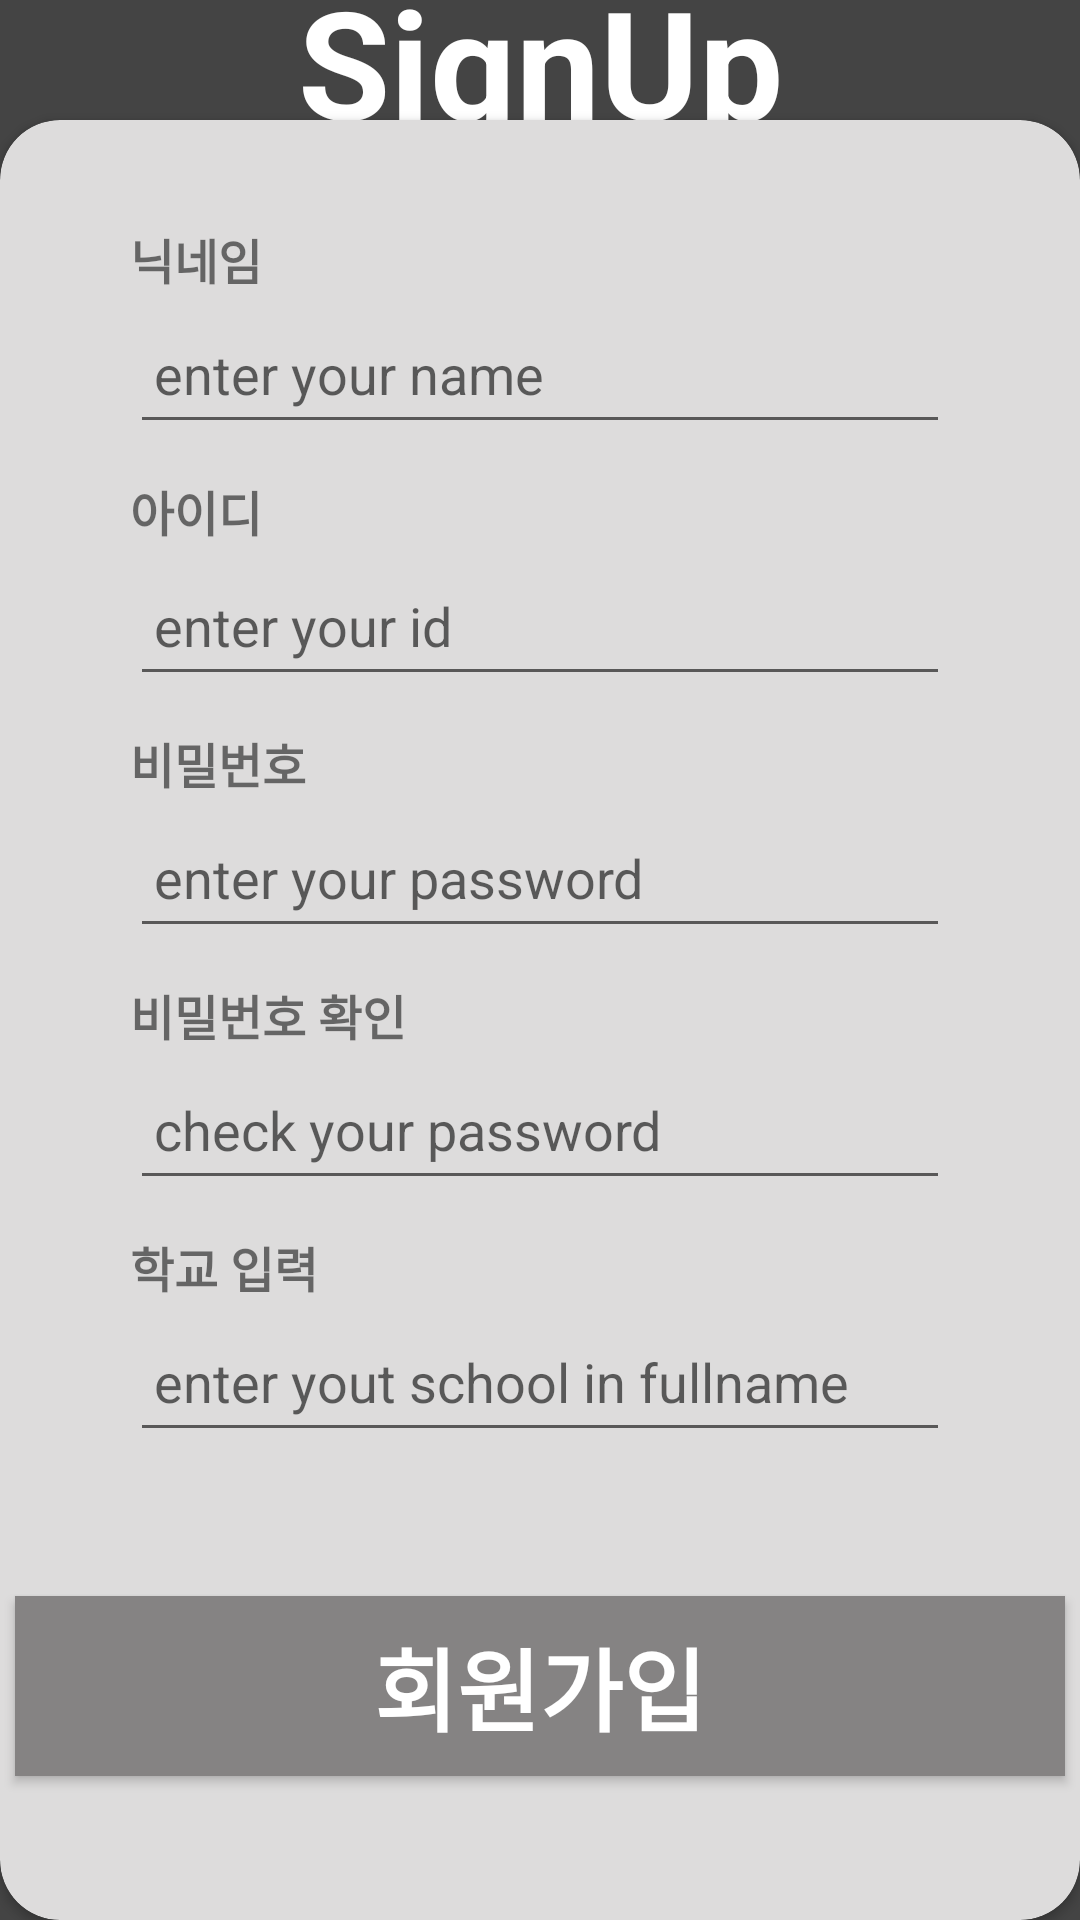

Layout XML and referenced resources for this Android screen:
<!-- AndroidManifest.xml: application theme AppTheme -->
<!-- res/layout/activity_sign_up.xml -->
<?xml version="1.0" encoding="utf-8"?>
<androidx.constraintlayout.widget.ConstraintLayout
    xmlns:android="http://schemas.android.com/apk/res/android"
    xmlns:app="http://schemas.android.com/apk/res-auto"
    xmlns:tools="http://schemas.android.com/tools"
    android:layout_width="match_parent"
    android:layout_height="match_parent"
    android:background="#444444"
    tools:context=".Ui.activity.SignInActivity">

    <androidx.cardview.widget.CardView
        android:id="@+id/signin_cardView"
        android:layout_width="match_parent"
        android:layout_height="600dp"
        android:backgroundTint="#DDDCDC"
        app:cardCornerRadius="20dp"
        app:layout_constraintBottom_toBottomOf="parent"
        app:layout_constraintEnd_toEndOf="parent"
        app:layout_constraintHorizontal_bias="0.0"
        app:layout_constraintStart_toStartOf="parent" >

        <androidx.constraintlayout.widget.ConstraintLayout
            android:layout_width="match_parent"
            android:layout_height="match_parent">

            <EditText
                android:id="@+id/signup_name"
                android:layout_width="0dp"
                android:layout_height="50dp"
                android:hint="enter your name"
                android:inputType="textPassword"
                android:paddingStart="8dp"
                app:layout_constraintBottom_toTopOf="@+id/guideline13"
                app:layout_constraintEnd_toStartOf="@+id/guideline17"
                app:layout_constraintHorizontal_bias="0.495"
                app:layout_constraintStart_toStartOf="@+id/guideline16" />

            <Button
                android:id="@+id/signup_complete_btn"
                android:layout_width="350dp"
                android:layout_height="60dp"
                android:background="#858383"
                android:text="회원가입"
                android:textColor="#ffffff"
                android:textSize="30sp"
                android:textStyle="bold"
                app:layout_constraintBottom_toBottomOf="parent"
                app:layout_constraintEnd_toEndOf="parent"
                app:layout_constraintHorizontal_bias="0.5"
                app:layout_constraintStart_toStartOf="parent"
                app:layout_constraintTop_toBottomOf="@+id/signup_school"
                app:layout_constraintVertical_bias="0.5" />

            <EditText
                android:id="@+id/signup_id"
                android:layout_width="0dp"
                android:layout_height="50dp"
                android:hint="enter your id"
                android:paddingStart="8dp"
                app:layout_constraintBottom_toTopOf="@+id/guideline18"
                app:layout_constraintEnd_toStartOf="@+id/guideline17"
                app:layout_constraintHorizontal_bias="1.0"
                app:layout_constraintStart_toStartOf="@+id/guideline16" />

            <EditText
                android:id="@+id/signup_password"
                android:layout_width="0dp"
                android:layout_height="50dp"
                android:hint="enter your password"
                android:inputType="textPassword"
                android:paddingStart="8dp"
                app:layout_constraintBottom_toTopOf="@+id/guideline19"
                app:layout_constraintEnd_toStartOf="@+id/guideline17"
                app:layout_constraintHorizontal_bias="0.0"
                app:layout_constraintStart_toStartOf="@+id/guideline16" />

            <EditText
                android:id="@+id/signup_password_check"
                android:layout_width="0dp"
                android:layout_height="50dp"
                android:hint="check your password"
                android:inputType="textPassword"
                android:paddingStart="8dp"
                app:layout_constraintBottom_toTopOf="@+id/guideline20"
                app:layout_constraintEnd_toStartOf="@+id/guideline17"
                app:layout_constraintHorizontal_bias="1.0"
                app:layout_constraintStart_toStartOf="@+id/guideline16" />

            <EditText
                android:id="@+id/signup_school"
                android:layout_width="0dp"
                android:layout_height="50dp"
                android:hint="enter yout school in fullname"
                android:paddingStart="8dp"
                app:layout_constraintBottom_toTopOf="@+id/guideline21"
                app:layout_constraintEnd_toStartOf="@+id/guideline17"
                app:layout_constraintHorizontal_bias="1.0"
                app:layout_constraintStart_toStartOf="@+id/guideline16" />

            <androidx.constraintlayout.widget.Guideline
                android:id="@+id/guideline13"
                android:layout_width="wrap_content"
                android:layout_height="wrap_content"
                android:orientation="horizontal"
                app:layout_constraintGuide_percent="0.18" />

            <TextView
                android:id="@+id/textView2"
                android:layout_width="wrap_content"
                android:layout_height="wrap_content"
                android:text="닉네임"
                android:textSize="16sp"
                android:textStyle="bold"
                app:layout_constraintBottom_toTopOf="@+id/signup_name"
                app:layout_constraintEnd_toStartOf="@+id/guideline17"
                app:layout_constraintHorizontal_bias="0.0"
                app:layout_constraintStart_toStartOf="@+id/guideline16"
                app:layout_constraintTop_toTopOf="parent"
                app:layout_constraintVertical_bias="1.0" />

            <androidx.constraintlayout.widget.Guideline
                android:id="@+id/guideline16"
                android:layout_width="wrap_content"
                android:layout_height="wrap_content"
                android:orientation="vertical"
                app:layout_constraintGuide_percent="0.12" />

            <androidx.constraintlayout.widget.Guideline
                android:id="@+id/guideline17"
                android:layout_width="wrap_content"
                android:layout_height="wrap_content"
                android:orientation="vertical"
                app:layout_constraintGuide_percent="0.88" />

            <androidx.constraintlayout.widget.Guideline
                android:id="@+id/guideline18"
                android:layout_width="wrap_content"
                android:layout_height="wrap_content"
                android:orientation="horizontal"
                app:layout_constraintGuide_percent="0.32" />

            <TextView
                android:id="@+id/textView6"
                android:layout_width="wrap_content"
                android:layout_height="wrap_content"
                android:text="아이디"
                android:textSize="16sp"
                android:textStyle="bold"
                app:layout_constraintBottom_toTopOf="@+id/signup_id"
                app:layout_constraintEnd_toStartOf="@+id/guideline17"
                app:layout_constraintHorizontal_bias="0.0"
                app:layout_constraintStart_toStartOf="@+id/guideline16"
                app:layout_constraintTop_toBottomOf="@+id/signup_name"
                app:layout_constraintVertical_bias="1.0" />

            <androidx.constraintlayout.widget.Guideline
                android:id="@+id/guideline19"
                android:layout_width="wrap_content"
                android:layout_height="wrap_content"
                android:orientation="horizontal"
                app:layout_constraintGuide_percent="0.46" />

            <TextView
                android:id="@+id/textView9"
                android:layout_width="wrap_content"
                android:layout_height="wrap_content"
                android:text="비밀번호"
                android:textSize="16sp"
                android:textStyle="bold"
                app:layout_constraintBottom_toTopOf="@+id/signup_password"
                app:layout_constraintEnd_toStartOf="@+id/guideline17"
                app:layout_constraintHorizontal_bias="0.0"
                app:layout_constraintStart_toStartOf="@+id/guideline16"
                app:layout_constraintTop_toBottomOf="@+id/signup_id"
                app:layout_constraintVertical_bias="1.0" />

            <androidx.constraintlayout.widget.Guideline
                android:id="@+id/guideline20"
                android:layout_width="wrap_content"
                android:layout_height="wrap_content"
                android:orientation="horizontal"
                app:layout_constraintGuide_percent="0.6" />

            <TextView
                android:id="@+id/textView10"
                android:layout_width="wrap_content"
                android:layout_height="wrap_content"
                android:text="비밀번호 확인"
                android:textSize="16sp"
                android:textStyle="bold"
                app:layout_constraintBottom_toTopOf="@+id/signup_password_check"
                app:layout_constraintEnd_toStartOf="@+id/guideline17"
                app:layout_constraintHorizontal_bias="0.0"
                app:layout_constraintStart_toStartOf="@+id/guideline16"
                app:layout_constraintTop_toTopOf="@+id/guideline19"
                app:layout_constraintVertical_bias="1.0" />

            <androidx.constraintlayout.widget.Guideline
                android:id="@+id/guideline21"
                android:layout_width="wrap_content"
                android:layout_height="wrap_content"
                android:orientation="horizontal"
                app:layout_constraintGuide_percent="0.74" />

            <TextView
                android:id="@+id/textView11"
                android:layout_width="wrap_content"
                android:layout_height="wrap_content"
                android:text="학교 입력"
                android:textStyle="bold"
                android:textSize="16sp"
                app:layout_constraintBottom_toTopOf="@+id/signup_school"
                app:layout_constraintEnd_toStartOf="@+id/guideline17"
                app:layout_constraintHorizontal_bias="0.0"
                app:layout_constraintStart_toStartOf="@+id/guideline16"
                app:layout_constraintTop_toTopOf="@+id/guideline20"
                app:layout_constraintVertical_bias="1.0" />
        </androidx.constraintlayout.widget.ConstraintLayout>
    </androidx.cardview.widget.CardView>

    <TextView
        android:id="@+id/textView"
        android:layout_width="wrap_content"
        android:layout_height="wrap_content"
        android:text="SignUp"
        android:textColor="#ffffff"
        android:textSize="50sp"
        android:textStyle="bold"
        app:layout_constraintBottom_toTopOf="@+id/signin_cardView"
        app:layout_constraintEnd_toEndOf="parent"
        app:layout_constraintStart_toStartOf="parent"
        app:layout_constraintTop_toTopOf="parent" />
</androidx.constraintlayout.widget.ConstraintLayout>
<!-- resources referenced by this layout -->
<resources>
  <style name="AppTheme" parent="Theme.AppCompat.Light.DarkActionBar">
          
          <item name="colorPrimary">@color/colorPrimary</item>
          <item name="colorPrimaryDark">#444444</item>
          <item name="colorAccent">@color/colorAccent</item>
  
          <item name="windowActionBar">false</item>
          <item name="windowNoTitle">true</item>
      </style>
  <!-- not gathered from this repository: default colours our renderer supplied (Android Studio template values) -->
  <color name="colorPrimary">#FF6200EE</color>
  <color name="colorAccent">#FF03DAC5</color>
</resources>
